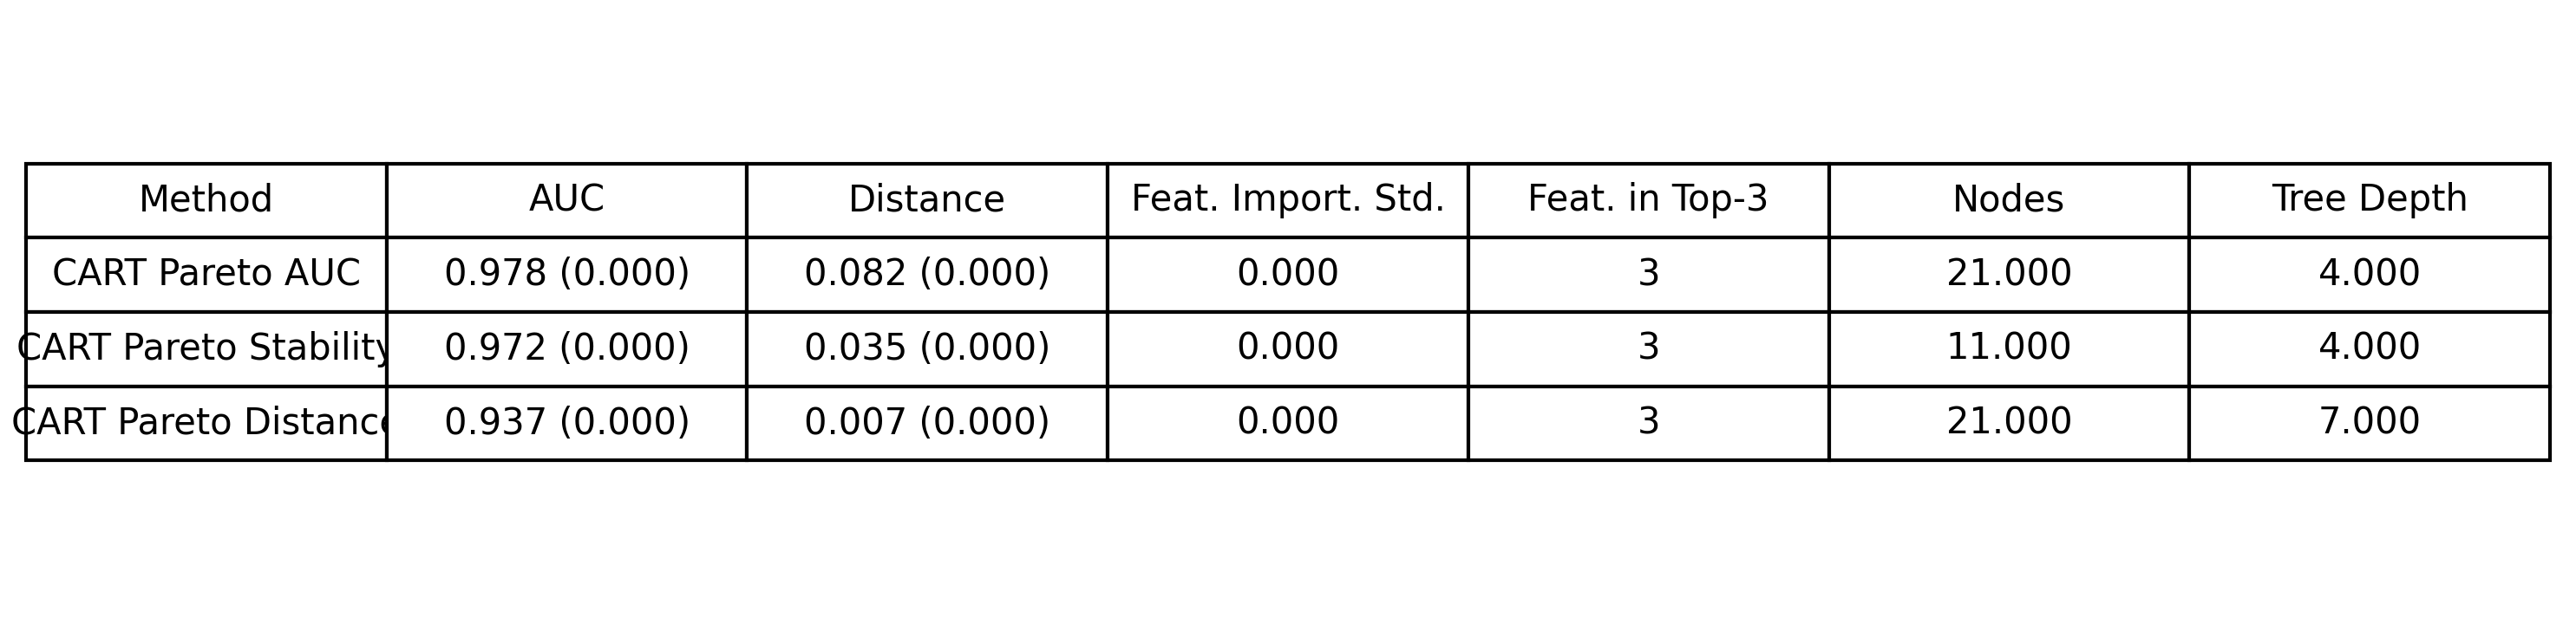

Data behind this chart, as committed beside it:
Method, AUC, Distance, Feat. Import. Std., Feat. in Top-3, Nodes, Tree Depth
CART Pareto AUC, 0.978 (0.000), 0.082 (0.000), 0.000, 3, 21, 4.000
CART Pareto Stability, 0.972 (0.000), 0.035 (0.000), 0.000, 3, 11, 4.000
CART Pareto Distance, 0.937 (0.000), 0.007 (0.000), 0.000, 3, 21, 7.000
